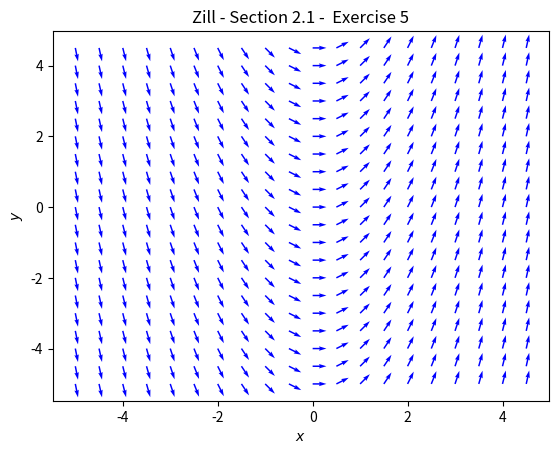

Python code for this plot:
#!/usr/bin/env python3
# Zill - Differential Equations with Boundary-Value Problems
# Section 2.1: Exercise 5
import matplotlib.pyplot as plt
import numpy as np

# create grid of x, y coordinates
X, Y = np.meshgrid(np.arange(-5, 5, 0.5), np.arange(-5, 5, 0.5))

# calculate U = dx/dt and V = dy/dt
U = np.ones_like(X)
V = X

# normalize vectors U, V to unit length
magnitude = np.sqrt(U**2 + V**2)
U = U/magnitude
V = V/magnitude

# plot figure and axes
fig, ax = plt.subplots()
q = ax.quiver(X, Y, U, V, color='blue')

# add title and label
plt.xlabel(r"$x$")
plt.ylabel(r"$y$")
plt.title("Zill - Section 2.1 -  Exercise 5")

# show plot
plt.show()

# save plot
fig.savefig("ch02_01_ex5.pdf")
